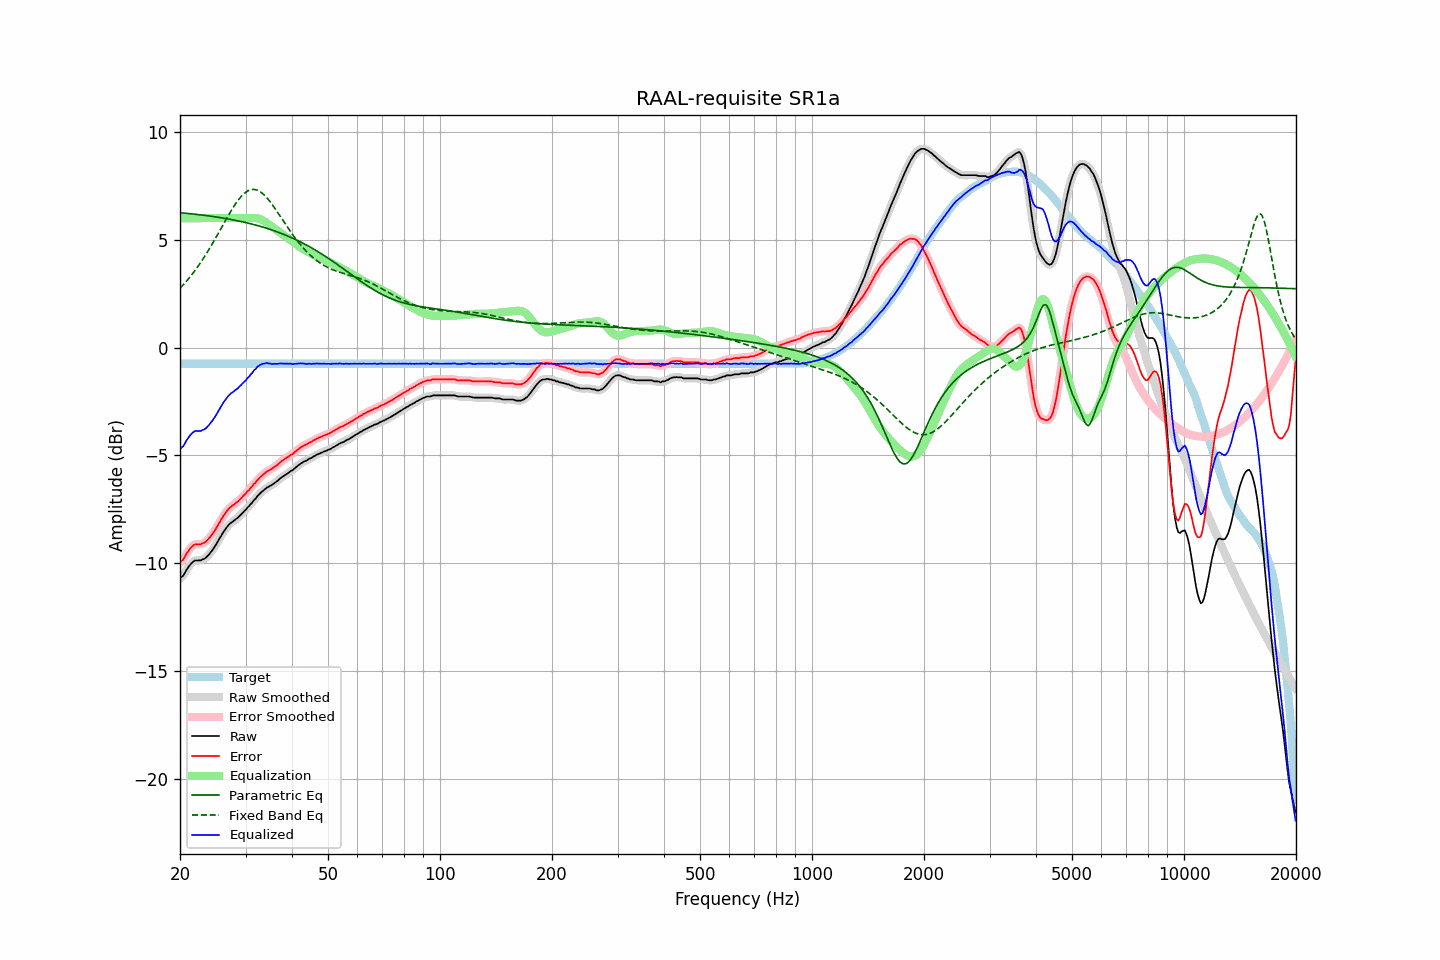

The table this chart was drawn from, first rows:
frequency, raw, error, smoothed, error_smoothed, equalization, parametric_eq, fixed_band_eq, equalized_raw, equalized_smoothed, target
20.00, -10.70, -9.95, -10.71, -9.96, 6.00, 6.25, 2.75, -4.70, -4.71, -0.75
20.20, -10.64, -9.89, -10.63, -9.89, 6.00, 6.24, 2.83, -4.64, -4.63, -0.75
20.40, -10.58, -9.83, -10.55, -9.80, 6.00, 6.24, 2.90, -4.58, -4.55, -0.75
20.61, -10.45, -9.70, -10.45, -9.70, 6.00, 6.23, 2.99, -4.45, -4.45, -0.75
20.81, -10.31, -9.56, -10.32, -9.57, 6.00, 6.22, 3.07, -4.31, -4.32, -0.75
21.02, -10.20, -9.45, -10.20, -9.45, 6.00, 6.22, 3.16, -4.20, -4.20, -0.75
21.23, -10.10, -9.35, -10.09, -9.35, 6.00, 6.21, 3.25, -4.10, -4.09, -0.75
21.44, -10.01, -9.26, -10.01, -9.26, 6.00, 6.20, 3.35, -4.01, -4.01, -0.75
21.66, -9.94, -9.19, -9.94, -9.19, 6.00, 6.19, 3.44, -3.94, -3.94, -0.75
21.87, -9.88, -9.13, -9.89, -9.14, 6.00, 6.18, 3.54, -3.88, -3.89, -0.75
22.09, -9.87, -9.12, -9.87, -9.12, 6.00, 6.18, 3.64, -3.87, -3.87, -0.75
22.31, -9.87, -9.12, -9.87, -9.12, 6.00, 6.17, 3.74, -3.87, -3.87, -0.75
22.54, -9.87, -9.12, -9.87, -9.12, 6.00, 6.16, 3.85, -3.87, -3.87, -0.75
22.76, -9.87, -9.12, -9.85, -9.11, 6.00, 6.15, 3.96, -3.87, -3.85, -0.75
22.99, -9.82, -9.07, -9.83, -9.08, 6.00, 6.14, 4.07, -3.82, -3.83, -0.75
23.22, -9.80, -9.05, -9.79, -9.05, 6.00, 6.13, 4.19, -3.80, -3.79, -0.75
23.45, -9.75, -9.00, -9.74, -8.99, 6.00, 6.12, 4.30, -3.75, -3.74, -0.75
23.69, -9.67, -8.92, -9.68, -8.93, 6.00, 6.11, 4.42, -3.67, -3.68, -0.75
23.92, -9.60, -8.85, -9.59, -8.84, 6.00, 6.10, 4.54, -3.60, -3.59, -0.75
24.16, -9.50, -8.75, -9.50, -8.75, 6.00, 6.09, 4.67, -3.50, -3.50, -0.75
24.40, -9.41, -8.66, -9.41, -8.66, 6.00, 6.08, 4.79, -3.41, -3.41, -0.75
24.65, -9.30, -8.55, -9.30, -8.55, 6.00, 6.07, 4.92, -3.30, -3.30, -0.75
24.89, -9.19, -8.44, -9.18, -8.43, 6.00, 6.06, 5.05, -3.19, -3.18, -0.75
25.14, -9.06, -8.31, -9.06, -8.31, 6.00, 6.05, 5.19, -3.06, -3.06, -0.75
25.39, -8.93, -8.18, -8.93, -8.18, 6.00, 6.04, 5.32, -2.93, -2.93, -0.75
25.65, -8.80, -8.05, -8.80, -8.05, 6.00, 6.03, 5.45, -2.80, -2.80, -0.75
25.91, -8.68, -7.93, -8.67, -7.93, 6.00, 6.01, 5.58, -2.68, -2.67, -0.75
26.16, -8.55, -7.80, -8.56, -7.81, 6.00, 6.00, 5.72, -2.55, -2.56, -0.75
26.43, -8.45, -7.70, -8.44, -7.70, 6.00, 5.99, 5.85, -2.45, -2.44, -0.75
26.69, -8.34, -7.59, -8.34, -7.59, 6.00, 5.98, 5.98, -2.34, -2.34, -0.75
26.96, -8.25, -7.50, -8.25, -7.50, 6.00, 5.96, 6.11, -2.25, -2.25, -0.75
27.23, -8.17, -7.42, -8.17, -7.42, 6.00, 5.95, 6.24, -2.17, -2.17, -0.75
27.50, -8.11, -7.36, -8.11, -7.36, 6.00, 5.93, 6.37, -2.11, -2.11, -0.75
27.77, -8.06, -7.31, -8.05, -7.30, 6.00, 5.92, 6.49, -2.06, -2.05, -0.75
28.05, -8.00, -7.25, -8.00, -7.25, 6.00, 5.91, 6.60, -2.00, -2.00, -0.75
28.33, -7.94, -7.19, -7.94, -7.19, 6.00, 5.89, 6.71, -1.94, -1.94, -0.75
28.62, -7.89, -7.14, -7.88, -7.13, 6.00, 5.88, 6.82, -1.89, -1.88, -0.75
28.90, -7.81, -7.06, -7.81, -7.06, 6.00, 5.86, 6.91, -1.81, -1.81, -0.75
29.19, -7.74, -6.99, -7.74, -6.99, 6.00, 5.84, 7.00, -1.74, -1.74, -0.75
29.48, -7.66, -6.91, -7.66, -6.91, 6.00, 5.83, 7.08, -1.66, -1.66, -0.75
29.78, -7.58, -6.83, -7.58, -6.83, 6.00, 5.81, 7.15, -1.58, -1.58, -0.75
30.08, -7.51, -6.76, -7.50, -6.75, 6.00, 5.79, 7.21, -1.51, -1.50, -0.75
30.38, -7.41, -6.66, -7.42, -6.67, 6.00, 5.78, 7.26, -1.41, -1.42, -0.75
30.68, -7.35, -6.60, -7.34, -6.59, 6.00, 5.76, 7.29, -1.35, -1.34, -0.75
30.99, -7.25, -6.50, -7.25, -6.50, 6.00, 5.74, 7.32, -1.24, -1.25, -0.75
31.30, -7.18, -6.43, -7.17, -6.42, 6.01, 5.72, 7.33, -1.17, -1.16, -0.75
31.61, -7.07, -6.32, -7.08, -6.33, 6.01, 5.70, 7.33, -1.06, -1.07, -0.75
31.93, -7.01, -6.26, -6.99, -6.25, 6.01, 5.68, 7.32, -1.00, -0.98, -0.75
32.24, -6.90, -6.15, -6.91, -6.16, 6.00, 5.66, 7.30, -0.90, -0.91, -0.75
32.57, -6.83, -6.08, -6.83, -6.08, 5.98, 5.64, 7.26, -0.85, -0.85, -0.75
32.89, -6.75, -6.00, -6.75, -6.00, 5.95, 5.62, 7.22, -0.80, -0.80, -0.75
33.22, -6.68, -5.93, -6.68, -5.93, 5.92, 5.60, 7.16, -0.76, -0.77, -0.75
33.55, -6.62, -5.87, -6.61, -5.86, 5.87, 5.58, 7.10, -0.74, -0.74, -0.75
33.89, -6.56, -5.81, -6.55, -5.81, 5.83, 5.55, 7.03, -0.73, -0.73, -0.75
34.23, -6.49, -5.74, -6.50, -5.75, 5.78, 5.53, 6.95, -0.71, -0.72, -0.75
34.57, -6.46, -5.71, -6.45, -5.71, 5.72, 5.51, 6.86, -0.74, -0.73, -0.75
34.92, -6.41, -5.66, -6.41, -5.66, 5.67, 5.48, 6.77, -0.74, -0.74, -0.75
35.27, -6.38, -5.63, -6.37, -5.62, 5.61, 5.46, 6.67, -0.76, -0.76, -0.75
35.62, -6.32, -5.57, -6.32, -5.57, 5.56, 5.43, 6.57, -0.75, -0.76, -0.75
35.97, -6.27, -5.52, -6.27, -5.52, 5.51, 5.40, 6.46, -0.75, -0.76, -0.75
... 635 more rows
